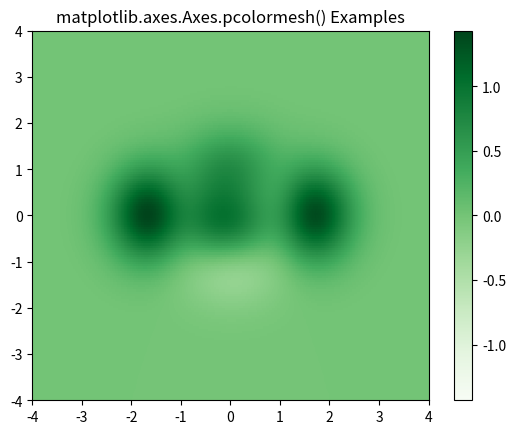

This chart was generated by the following Python code:
# Implementation of matplotlib function
import matplotlib.pyplot as plt
import numpy as np
from matplotlib.colors import LogNorm

dx, dy = 0.015, 0.05
y, x = np.mgrid[slice(-4, 4 + dy, dy),
                slice(-4, 4 + dx, dx)]
z = (1 - x / 3. + x ** 6 + y ** 3) * np.exp(-x ** 2 - y ** 2)
z = z[:-1, :-1]
z_min, z_max = -np.abs(z).max(), np.abs(z).max()

fig, ax = plt.subplots()

c = ax.pcolormesh(x, y, z, cmap='Greens', vmin=z_min,
                  vmax=z_max)

fig.colorbar(c, ax=ax)
ax.set_title('matplotlib.axes.Axes.pcolormesh() Examples')
plt.show()
